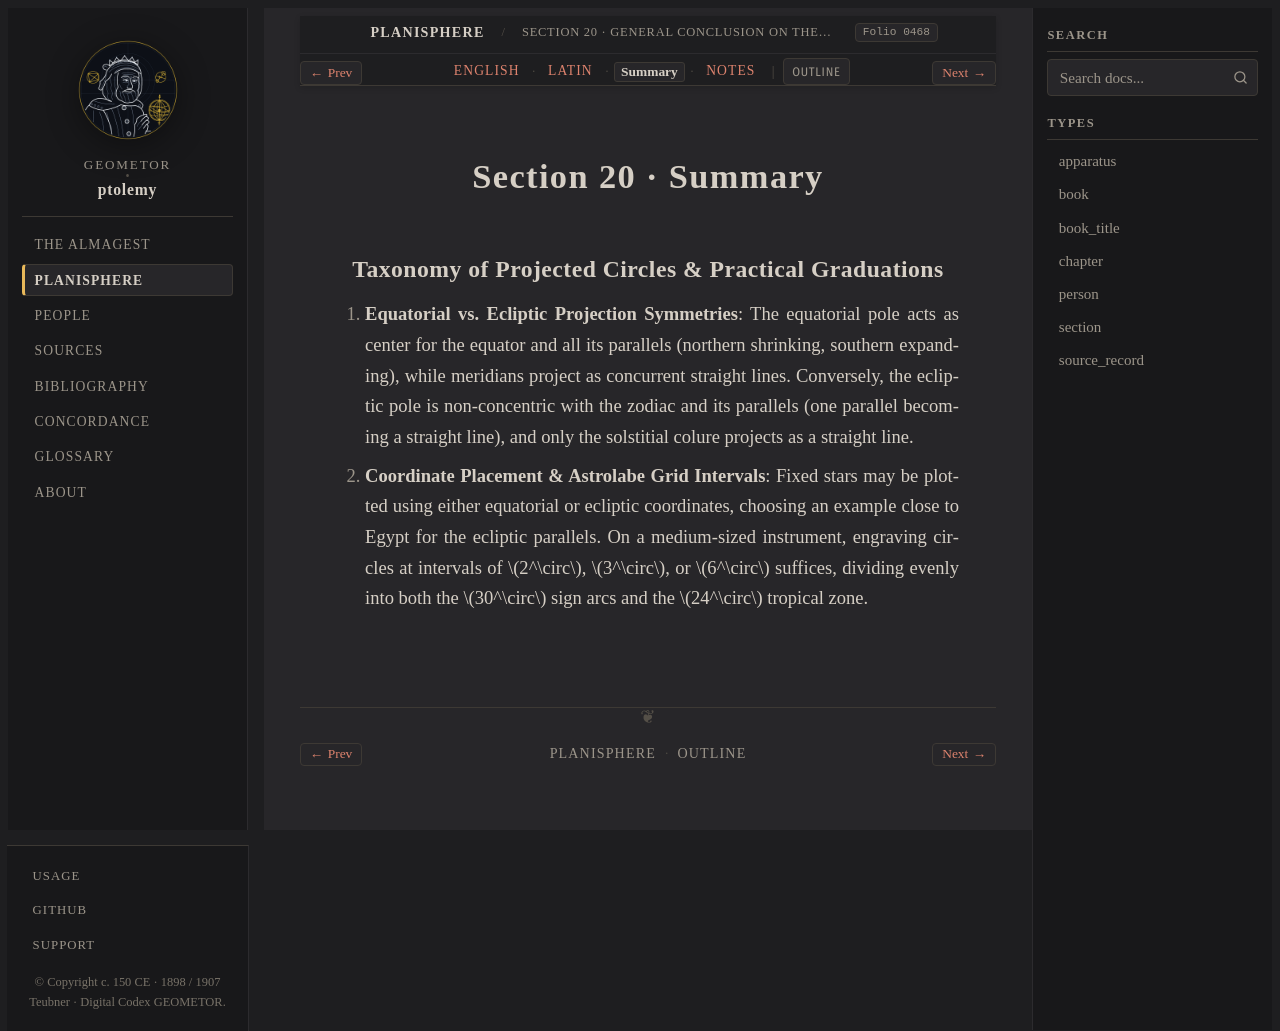

repository: geometor/ptolemy · page: planisphaerium/prop_20/summary.html · generator: sphinx

:order: 20
:type: section
:book: Planisphaerium
:title: Section 20 · Summary
:folio: heiberg_1907_opera_minora_vol2:0468

.. _planisphaerium-prop-20-summary:

Section 20 · Summary
====================

Taxonomy of Projected Circles & Practical Graduations
-----------------------------------------------------

1. **Equatorial vs. Ecliptic Projection Symmetries**:
   The equatorial pole acts as center for the equator and all its parallels (northern shrinking, southern expanding), while meridians project as concurrent straight lines. Conversely, the ecliptic pole is non-concentric with the zodiac and its parallels (one parallel becoming a straight line), and only the solstitial colure projects as a straight line.

2. **Coordinate Placement & Astrolabe Grid Intervals**:
   Fixed stars may be plotted using either equatorial or ecliptic coordinates, choosing an example close to Egypt for the ecliptic parallels. On a medium-sized instrument, engraving circles at intervals of :math:`2^\circ`, :math:`3^\circ`, or :math:`6^\circ` suffices, dividing evenly into both the :math:`30^\circ` sign arcs and the :math:`24^\circ` tropical zone.
